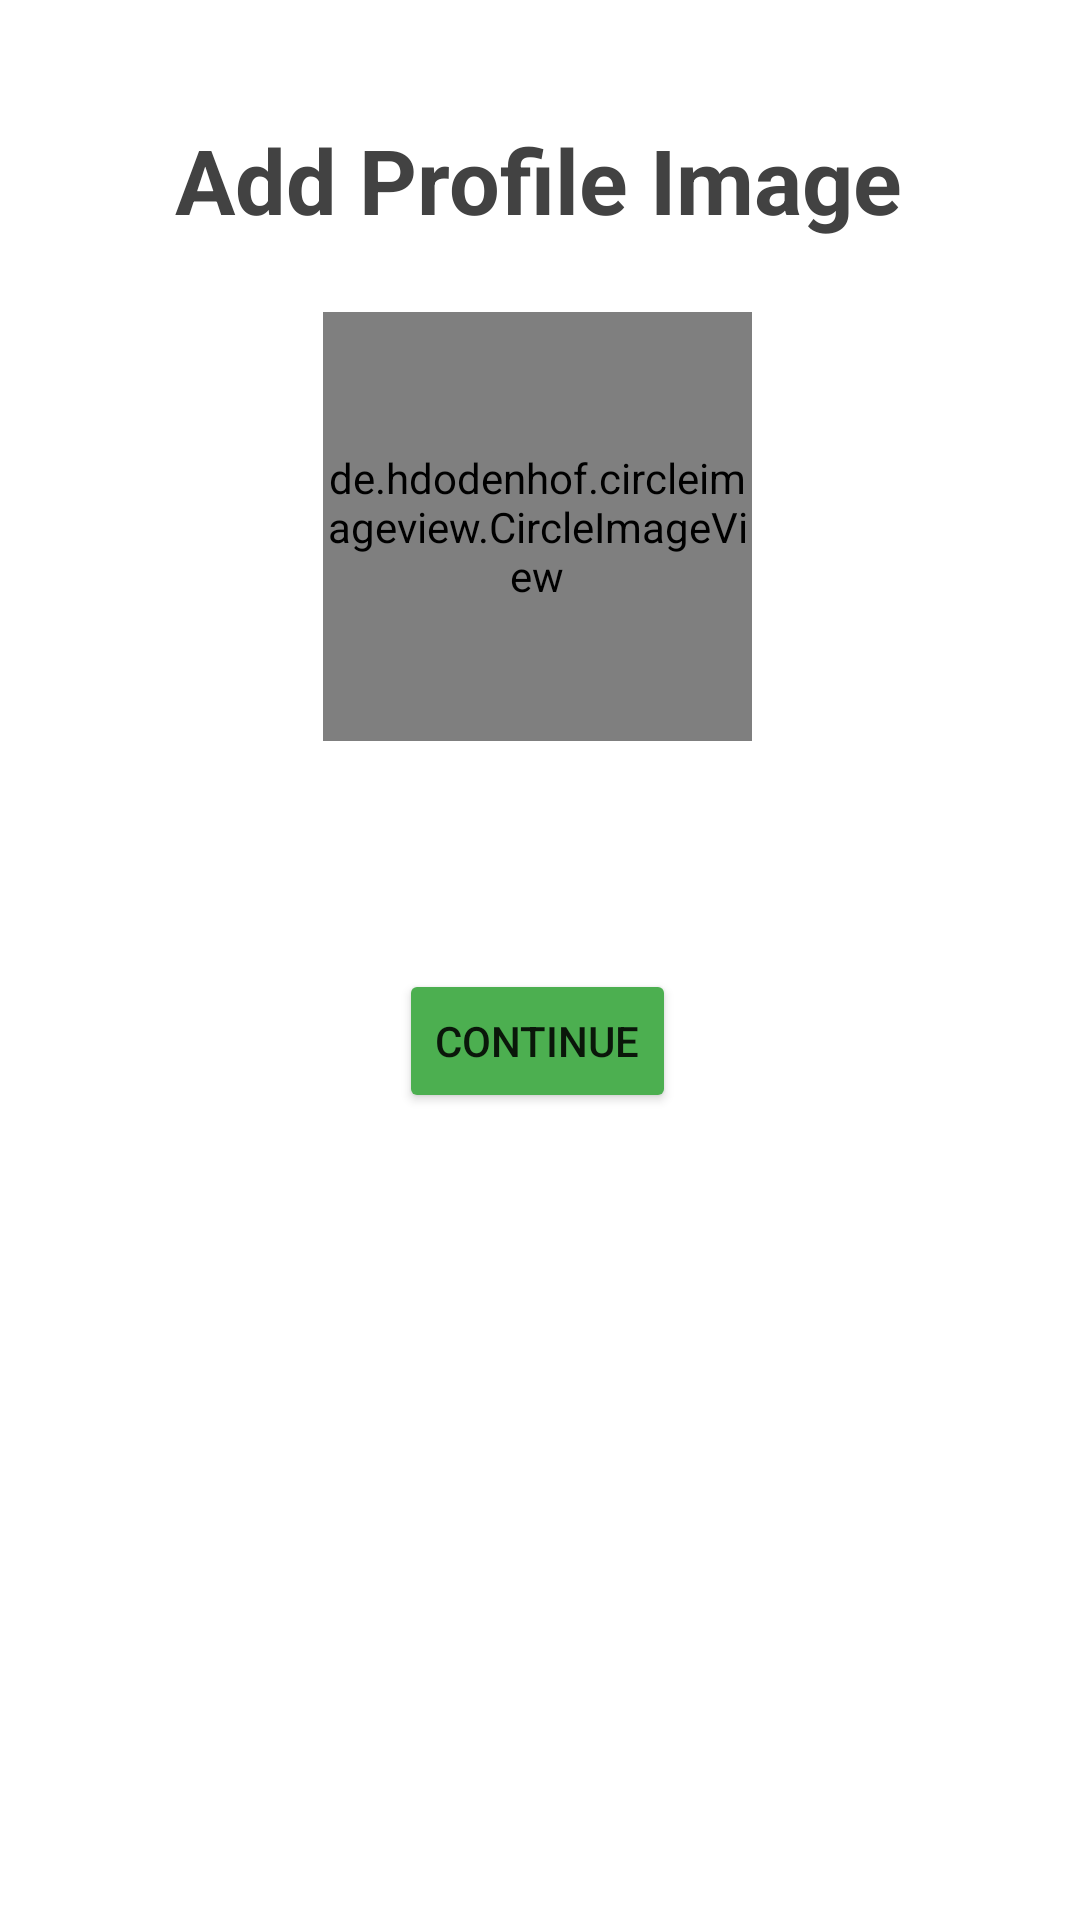

This screen was rendered from an Android layout file. Write that file and the resources it references.
<!-- AndroidManifest.xml: application theme Theme.JustChat -->
<!-- res/layout/activity_user_setup.xml -->
<?xml version="1.0" encoding="utf-8"?>
<androidx.constraintlayout.widget.ConstraintLayout xmlns:android="http://schemas.android.com/apk/res/android"
    xmlns:app="http://schemas.android.com/apk/res-auto"
    xmlns:tools="http://schemas.android.com/tools"
    android:layout_width="match_parent"
    android:layout_height="match_parent"
    tools:context=".Models.UserSetup">

    <de.hdodenhof.circleimageview.CircleImageView
        android:id="@+id/addDP"
        android:layout_width="143dp"
        android:layout_height="143dp"
        android:layout_marginTop="104dp"
        android:src="@drawable/adddp"
        app:layout_constraintEnd_toEndOf="@+id/addInfoTextView"
        app:layout_constraintHorizontal_bias="0.498"
        app:layout_constraintStart_toStartOf="@+id/addInfoTextView"
        app:layout_constraintTop_toTopOf="parent" />

    <TextView
        android:id="@+id/addInfoTextView"
        android:layout_width="wrap_content"
        android:layout_height="wrap_content"
        android:layout_marginBottom="24dp"
        android:text="@string/addUserDP"
        android:textAllCaps="false"
        android:textAppearance="@style/TextAppearance.AppCompat.Display1"
        android:textColor="#424242"
        android:textIsSelectable="false"
        android:textSize="30sp"
        android:textStyle="bold"
        app:layout_constraintBottom_toTopOf="@+id/addDP"
        app:layout_constraintEnd_toEndOf="parent"
        app:layout_constraintHorizontal_bias="0.496"
        app:layout_constraintStart_toStartOf="parent" />

    <Button
        android:id="@+id/continueDPBtn"
        android:layout_width="wrap_content"
        android:layout_height="wrap_content"
        android:layout_marginTop="76dp"
        android:text="continue"
        app:backgroundTint="#4CAF50"
        app:cornerRadius="8dp"
        app:layout_constraintEnd_toEndOf="@+id/addDP"
        app:layout_constraintStart_toStartOf="@+id/addDP"
        app:layout_constraintTop_toBottomOf="@+id/addDP" />

    <TextView
        android:id="@+id/userNameTextView"
        android:layout_width="wrap_content"
        android:layout_height="wrap_content"
        android:layout_marginTop="20dp"
        android:textAppearance="@style/TextAppearance.AppCompat.Large"
        android:textColor="@color/black"
        android:textSize="30sp"
        android:textStyle="bold"
        app:layout_constraintEnd_toEndOf="@+id/addDP"
        app:layout_constraintHorizontal_bias="0.506"
        app:layout_constraintStart_toStartOf="@+id/addDP"
        app:layout_constraintTop_toBottomOf="@+id/addDP" />

</androidx.constraintlayout.widget.ConstraintLayout>
<!-- resources referenced by this layout -->
<resources>
  <color name="black">#FF000000</color>
  <!-- drawable adddp: png bitmap (drawable, 30565 bytes) -->
  <string name="addUserDP">Add Profile Image</string>
  <style name="Theme.JustChat" parent="Theme.MaterialComponents.DayNight.DarkActionBar">
          
          <item name="colorPrimary">#033E59</item>
          <item name="colorPrimaryVariant">#03605F</item>
          <item name="colorOnPrimary">@color/white</item>
          
          <item name="colorSecondary">@color/teal_200</item>
          <item name="colorSecondaryVariant">@color/teal_700</item>
          <item name="colorOnSecondary">@color/black</item>
          
          <item name="android:statusBarColor" tools:targetApi="l">?attr/colorPrimaryVariant</item>
          
      </style>
  <color name="white">#FFFFFFFF</color>
  <color name="teal_200">#FF03DAC5</color>
  <color name="teal_700">#FF018786</color>
</resources>
